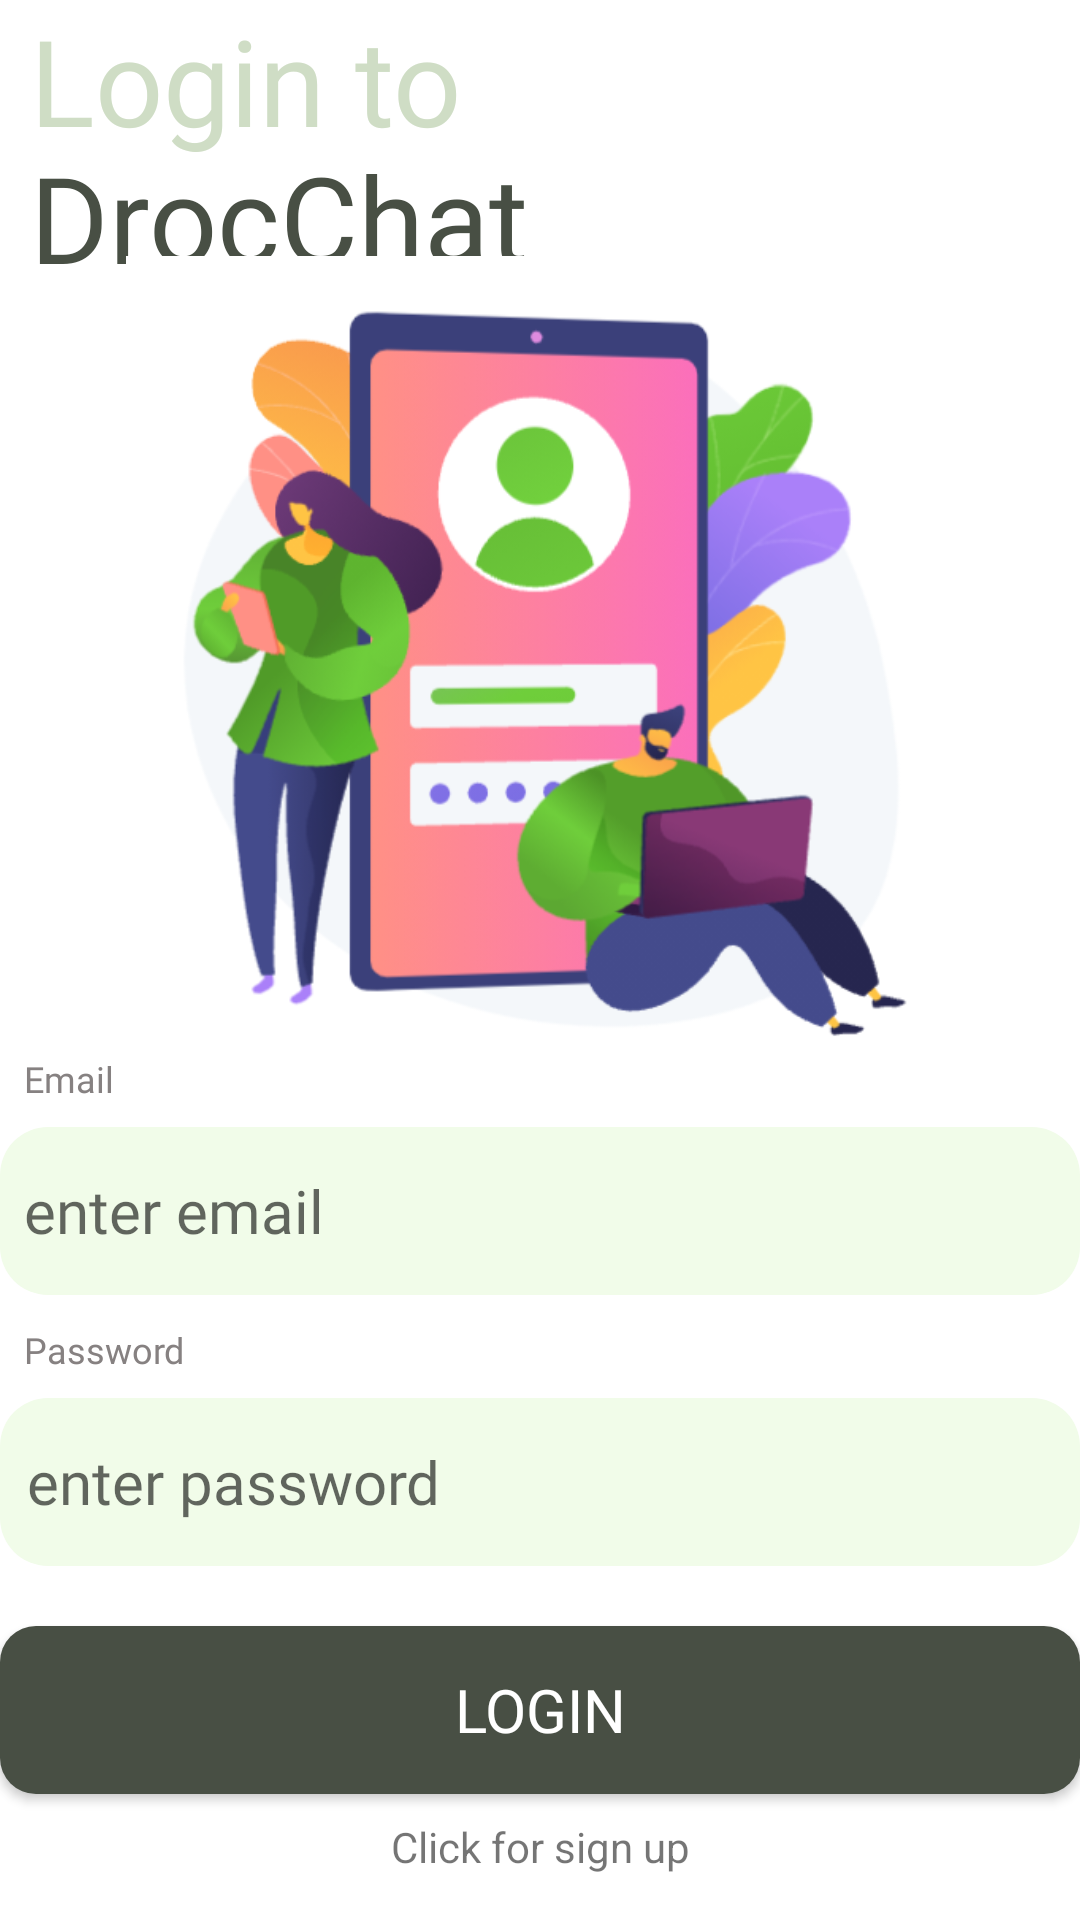

Layout XML and referenced resources for this Android screen:
<!-- AndroidManifest.xml: application theme Theme.DrocChat -->
<!-- res/layout/activity_signin.xml -->
<?xml version="1.0" encoding="utf-8"?>
<androidx.constraintlayout.widget.ConstraintLayout xmlns:android="http://schemas.android.com/apk/res/android"
    xmlns:app="http://schemas.android.com/apk/res-auto"
    xmlns:tools="http://schemas.android.com/tools"
    android:layout_width="match_parent"
    android:layout_height="match_parent"
    android:layout_marginStart="15dp"
    android:layout_marginLeft="15dp"
    android:layout_marginTop="5dp"
    android:layout_marginEnd="15dp"
    android:layout_marginRight="15dp"
    android:background="@color/white"
    tools:context=".SigninActivity">

    <LinearLayout
        android:id="@+id/linearLayout4"
        android:layout_width="match_parent"
        android:layout_height="wrap_content"
        android:orientation="vertical"
        app:layout_constraintEnd_toEndOf="parent"
        app:layout_constraintStart_toStartOf="parent"
        app:layout_constraintTop_toTopOf="parent">

        <TextView
            android:id="@+id/textView10"
            android:layout_width="match_parent"
            android:layout_height="wrap_content"
            android:layout_marginStart="10dp"
            android:layout_marginLeft="10dp"
            android:fontFamily="@font/montserrat_bold"
            android:text="@string/login_to"
            android:textColor="@color/mid_green"
            android:textSize="40sp" />

        <TextView
            android:id="@+id/textView11"
            android:layout_width="match_parent"
            android:layout_height="wrap_content"
            android:layout_marginStart="10dp"
            android:layout_marginLeft="10dp"
            android:layout_marginTop="-8dp"
            android:fontFamily="@font/montserrat_bold"
            android:text="@string/drocchat"
            android:textColor="@color/dark_green"
            android:textSize="40sp" />

    </LinearLayout>


    <ImageView
        android:id="@+id/imageView3"
        android:layout_width="280dp"
        android:layout_height="280dp"
        android:layout_gravity="center_horizontal"
        app:layout_constraintBottom_toTopOf="@+id/textView13"
        app:layout_constraintEnd_toEndOf="parent"
        app:layout_constraintStart_toStartOf="parent"
        app:layout_constraintTop_toBottomOf="@+id/linearLayout4"
        app:srcCompat="@drawable/login_main" />


    <TextView
        android:id="@+id/textView13"
        android:layout_width="wrap_content"
        android:layout_height="wrap_content"
        android:layout_marginStart="8dp"
        android:layout_marginLeft="8dp"
        android:layout_marginBottom="8dp"
        android:fontFamily="@font/montserrat"

        android:text="Email"
        android:textColor="@color/grey_text"
        android:textSize="12sp"
        app:layout_constraintBottom_toTopOf="@+id/etEmail_in"
        app:layout_constraintEnd_toEndOf="parent"
        app:layout_constraintHorizontal_bias="0.0"
        app:layout_constraintStart_toStartOf="parent" />

    <EditText
        android:id="@+id/etEmail_in"
        android:layout_width="match_parent"
        android:layout_height="56dp"
        android:layout_marginBottom="10dp"
        android:background="@drawable/text_background"
        android:ems="10"
        android:fontFamily="@font/montserrat"
        android:hint="enter email"
        android:inputType="textEmailAddress"
        android:padding="8dp"
        android:textColor="#000000"
        android:textSize="20sp"
        app:layout_constraintBottom_toTopOf="@+id/textView12"
        app:layout_constraintEnd_toEndOf="parent"
        app:layout_constraintStart_toStartOf="parent" />

    <TextView
        android:id="@+id/textView12"
        android:layout_width="wrap_content"
        android:layout_height="wrap_content"
        android:layout_marginStart="8dp"
        android:layout_marginLeft="8dp"
        android:layout_marginBottom="8dp"
        android:fontFamily="@font/montserrat"
        android:text="Password"
        android:textColor="@color/grey_text"
        android:textSize="12sp"
        app:layout_constraintBottom_toTopOf="@+id/etPassword_in"
        app:layout_constraintEnd_toEndOf="parent"
        app:layout_constraintHorizontal_bias="0.0"
        app:layout_constraintStart_toStartOf="parent" />

    <EditText
        android:id="@+id/etPassword_in"
        android:layout_width="match_parent"
        android:layout_height="56dp"
        android:layout_marginBottom="20dp"
        android:background="@drawable/text_background"
        android:ems="10"
        android:fontFamily="@font/montserrat"
        android:hint="enter password"
        android:inputType="textPassword"
        android:padding="9dp"
        android:textColor="#000000"
        android:textSize="20sp"
        app:layout_constraintBottom_toTopOf="@+id/btn_signup_in"
        app:layout_constraintEnd_toEndOf="parent"
        app:layout_constraintStart_toStartOf="parent" />

    <Button
        android:id="@+id/btn_signup_in"
        android:layout_width="match_parent"
        android:layout_height="56dp"
        android:layout_marginBottom="8dp"
        android:background="@drawable/button_bg"
        android:fontFamily="@font/montserrat_bold"
        android:text="login"
        android:textColor="#FFFFFF"
        android:textSize="20sp"
        app:backgroundTint="@color/dark_green"
        app:layout_constraintBottom_toTopOf="@+id/tw_signup_in"
        app:layout_constraintEnd_toEndOf="parent"
        app:layout_constraintStart_toStartOf="parent" />

    <TextView
        android:id="@+id/tw_signup_in"
        android:layout_width="wrap_content"
        android:layout_height="wrap_content"
        android:layout_gravity="center"
        android:layout_marginBottom="15dp"
        android:text="@string/click_for_sign_up"
        app:layout_constraintBottom_toBottomOf="parent"
        app:layout_constraintEnd_toEndOf="parent"
        app:layout_constraintStart_toStartOf="parent" />


</androidx.constraintlayout.widget.ConstraintLayout>
<!-- resources referenced by this layout -->
<resources>
  <color name="dark_green">#484F44</color>
  <color name="grey_text">#868181</color>
  <color name="mid_green">#CFDDC5</color>
  <color name="white">#FFFFFFFF</color>
  <!-- drawable button_bg (drawable) -->
  <?xml version="1.0" encoding="utf-8"?>
  <shape xmlns:android="http://schemas.android.com/apk/res/android">
      <solid
          android:color="@color/dark_green"
          />
      <corners
          android:radius="12dp"
          />
  </shape>
  <!-- drawable login_main: png bitmap (drawable-v24, 91754 bytes) -->
  <!-- drawable text_background (drawable) -->
  <?xml version="1.0" encoding="utf-8"?>
  <shape xmlns:android="http://schemas.android.com/apk/res/android">
      <solid
          android:color="@color/ultra_light_green"
          />
      <corners
          android:radius="16dp"
          />
  </shape>
  <string name="click_for_sign_up">Click for sign up</string>
  <string name="drocchat">DrocChat</string>
  <string name="login_to">Login to</string>
  <style name="Theme.DrocChat" parent="Theme.MaterialComponents.DayNight.DarkActionBar">
          
          <item name="colorPrimary">#0b6156</item>
          <item name="colorPrimaryVariant">#ffffff</item>
          <item name="colorOnPrimary">@color/white</item>
          
          <item name="colorSecondary">@color/teal_200</item>
          <item name="colorSecondaryVariant">@color/teal_700</item>
          <item name="colorOnSecondary">@color/black</item>
          
          <item name="android:statusBarColor" tools:targetApi="l">?attr/colorPrimaryVariant</item>
          
      </style>
  <color name="ultra_light_green">#F1FCE9</color>
  <color name="teal_200">#FF03DAC5</color>
  <color name="teal_700">#FF018786</color>
  <color name="black">#FF000000</color>
</resources>
